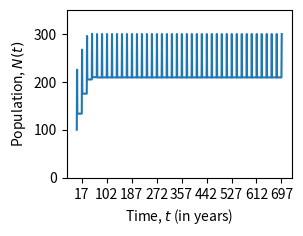

The script that saved this image:
#-----------------------------------------------------------------------------
# This python code is used to generate Figure 2.
# Figure 2 shows the different possible dynamics of the model.
#-----------------------------------------------------------------------------

# Importing libraries
import math as m
import matplotlib.pyplot as plt

# Input constants 
F = 3             #growth factor of host
K = 400           #cicada carrying capacity
c1 = 250          #predation intensity, panel (a,c)
c2 = 350          #predation intensity, panel (b,d)
N1 = 100          #initial population, panel (a,b)
N2 = 50           #initial population, panel (c,d)

N = []            #cicada population

# Time count
lc = 17           #life cycle of host (periodical cicadas have life cycle of 17, 13)
p = 1             #age when predation occurs
t_max = 41        #number of cycles
t_end = lc*t_max  #total simulation time

N.clear()
N.append(N1)
for t in range(0,t_end+1) :
    if t%lc==0 :                    #emergence
        #if N[t] >= 1  : N.append(F*(1-N[t]/K)*N[t]*(1-m.exp(-N[t]/c2)))             #if p=0
        if N[t] >= 1  : N.append(F*(1-N[t]/K)*N[t])
        else: N.append(0)
    elif t%lc==p :                  #predation, comment out if p=0
        if (1-m.exp(-N[t]/c1))*N[t] >= 0 : N.append((1-m.exp(-N[t]/c1))*N[t])
        else : N.append(0)
    else :
        N.append(N[t])
plt.subplot(2,2,1)
plt.plot(N, linestyle="-")
plt.xlabel("Time, $t$ (in years)")
plt.ylabel("Population, $N(t)$")
plt.ylim(0,350)
plt.xticks(range(lc,t_end+lc,lc*round(t_end/150)))

plt.show()
